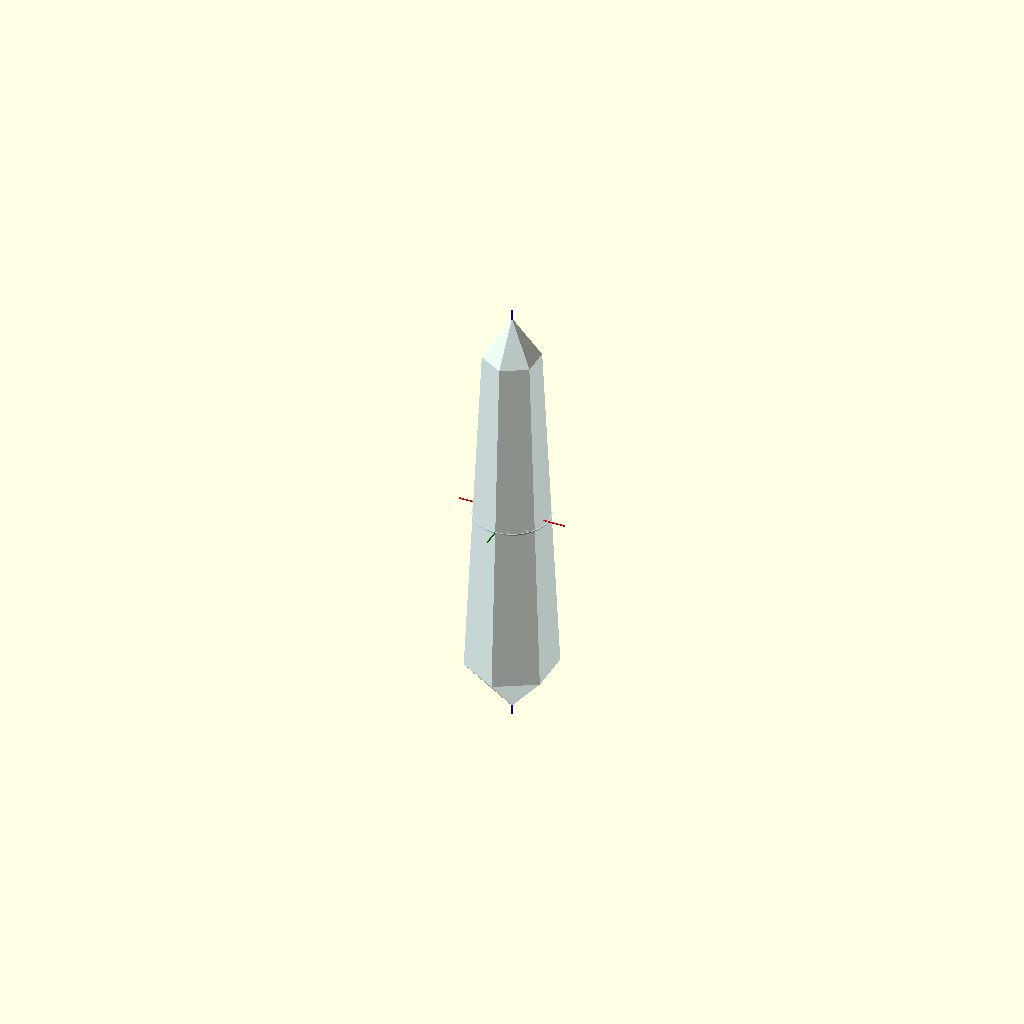
Cell 1: the model at its default parameters.
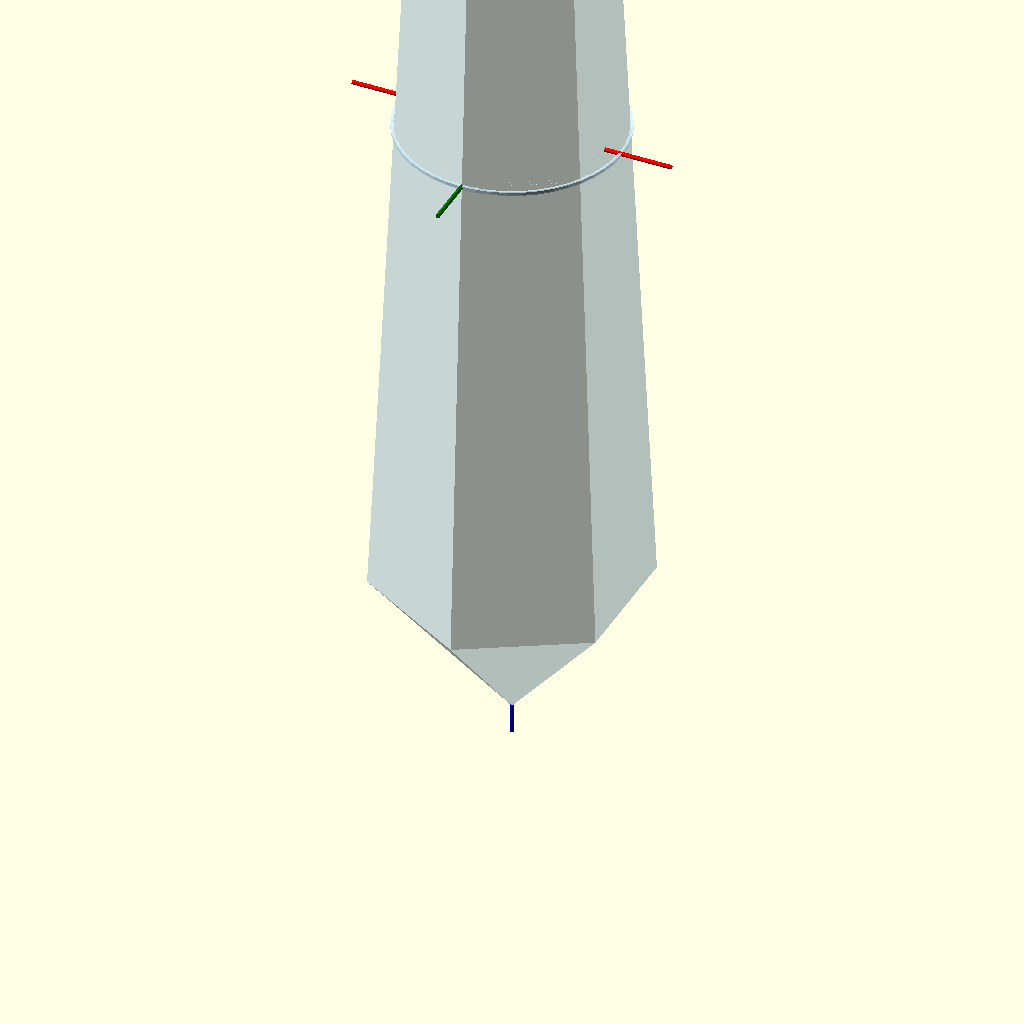
Cell 2: the same model with model_scale = 3.
One fixed orthographic camera (rotation 55°, 0°, 25°; colour scheme Cornfield) for every cell.
Source of the model, docs/r1015a/reference_models/vogel_parametric_crystal_models_v7_scaleA_4096Hz.scad:
/*
  Vogel / Eredyon-style faceted quartz representative model generator v7
  Scale-A 4096 Hz bulk-acoustic candidate integration
  ----------------------------------------------------------------------
  Units: millimetres.

  This file is a geometry and calculation aid. It does not assert that the
  finished crystal will resonate at the requested frequency. The exact mode
  depends on anisotropic material tensors, crystal orientation, termination
  reflection, electrodes, supports, temperature, stress, and machining.

  v7 additions:
    - ScaleA_4096Hz_Shear_463p867mm_6sided preset.
    - Exact effective half-wave path calculation from f = v/(2L).
    - Separate effective acoustic path and nominal CAD tip-to-tip length.
    - Shear and longitudinal working branch controls.
    - Manufacturing envelope and axis-reference helpers.
    - Design-sheet echo output with geometry, volume, mass, and unresolved data.
    - R10.15 boundary: 4096 Hz is not treated as the electromagnetic
      surface-wave carrier.

  Default angle convention:
    face_slope = angle between termination face and its base plane.

  Default diameter convention:
    across_vertices = maximum caliper width of the regular polygon.
*/

// ----------------------------
// OpenSCAD Customizer controls
// ----------------------------

/* [Render] */
render_mode = "single"; // [single, design_sheet, acoustic_path_reference, harmonic_ladder, collector_only, compact_mode_crystal]
model_scale = 1.0; // [0.01:0.01:3]
spacing_mm = 130; // [30:5:800]

/* [Preset] */
selected_preset = "ScaleA_4096Hz_Shear_463p867mm_6sided"; // [ScaleA_4096Hz_Shear_463p867mm_6sided, ScaleA_4096Hz_Longitudinal_695p801mm_6sided_Control, Custom, Himalayan_157mm_8sided, Ideal_N5_154mm_6sided_ratio, Prototype_153mm_6sided, Prototype_152mm_6sided, Prototype_101mm_6sided, Ideal_N6_128mm_6sided_ratio, Ideal_N7_110mm_6sided_ratio, Ideal_N9_86mm_6sided_ratio, Himalayan_125mm_8sided, Himalayan_125mm_12sided, Citrine_71mm_24sided, Citrine_81mm_8sided, Smoky_62mm_24sided, Rutilated_86mm_24sided]

/* [Acoustic path candidate] */
sizing_mode = "preset_dimensions"; // [preset_dimensions, ratio_from_length, ideal_half_wave_branch, ideal_4096_harmonic]
target_frequency_hz = 4096; // [1:1:10000000]
acoustic_branch = "shear_proxy"; // [shear_proxy, longitudinal_proxy, custom_velocity]
quartz_shear_velocity_m_s = 3800; // [2500:1:5000]
quartz_longitudinal_velocity_m_s = 5700; // [4500:1:7000]
custom_phase_velocity_m_s = 3800; // [100:1:10000]
harmonic_N = 1; // [1:1:128]
effective_path_correction_mm = 0; // [-100:0.001:100]
nominal_body_minus_effective_path_mm = 0; // [-100:0.001:100]

/* [Ratio geometry] */
length_to_avg_diameter = 6.0; // [2:0.1:20]
wide_to_narrow_ratio = 1.6; // [1:0.01:4]

/* [Custom geometry] */
custom_length_mm = 463.8671875; // [20:0.001:1000]
custom_sides = 6; // [3:1:48]
custom_wide_d_mm = 95.15224359; // [3:0.001:300]
custom_narrow_d_mm = 59.47015224; // [3:0.001:300]
custom_rx_angle_deg = 51.843; // [20:0.001:80]
custom_tx_angle_deg = 60; // [20:0.001:80]

/* [Geometry convention] */
angle_mode = "face_slope"; // [face_slope, apex_included, axis_to_face]
diameter_mode = "across_vertices"; // [across_vertices, across_flats]
facet_rotation_deg = 30; // [0:1:360]
use_angle_overrides = false;
rx_angle_override_deg = 51.843; // [20:0.001:80]
tx_angle_override_deg = 60; // [20:0.001:80]

/* [Material bookkeeping] */
quartz_density_g_cm3 = 2.65; // [2.5:0.001:2.8]
operating_temperature_C = 25; // [-50:0.1:300]
frequency_temperature_correction_ppm = 0; // [-10000:0.1:10000]

/* [Manufacturing envelope, visual only] */
show_manufacturing_envelope = false;
blank_radial_allowance_mm = 5; // [0:0.1:30]
blank_end_allowance_mm = 5; // [0:0.1:30]
show_axis_reference = true;
axis_rod_radius_mm = 0.75; // [0.1:0.05:5]
axis_reference_offset_mm = 25; // [5:1:200]

/* [Markers] */
show_metric_center_marker = true;
show_geometry_eye_marker = true;
geometry_eye_fraction_from_female = 0.50; // [0:0.001:1]
show_measured_eye_marker = false;
measured_eye_from_female_mm = 231.93359375; // [0:0.001:1000]
marker_width_mm = 1.2; // [0.1:0.1:10]
metric_marker_radius_extra_mm = 0.5; // [0.1:0.05:5]
geometry_marker_radius_extra_mm = 1.0; // [0.1:0.05:5]
measured_marker_radius_extra_mm = 1.5; // [0.1:0.05:5]

/* [Compact mode references] */
show_compact_mode_rings = false;
compact_mode_count = 12; // [1:1:64]
compact_mode_parity = "all"; // [all, odd, even]
compact_ring_width_mm = 0.7; // [0.1:0.05:5]
compact_ring_radius_extra_mm = 0.7; // [0.1:0.05:5]

/* [Coil reference, visual only] */
show_coil_reference = false;
coil_turns = 40; // [1:1:300]
coil_wire_d_mm = 1.0; // [0.1:0.05:10]
coil_clearance_mm = 6.0; // [0:0.1:50]
coil_phase_deg = 0; // [0:1:360]
show_counter_coil = true;

/* [Collector reference, visual only] */
show_pyramid_collector = false;
collector_slope_deg = 52; // [20:0.1:80]
collector_height_ratio_of_crystal = 0.20; // [0.05:0.01:1]
collector_gap_above_tip_mm = 5; // [0:0.1:100]
collector_wall_mm = 2; // [0.2:0.1:20]

$fn = 96;

// ----------------------------
// Preset data
// [L, sides, wide, narrow, rx, tx, branch_name, velocity_m_s, target_hz]
// ----------------------------

function preset_values(p) =
    p == "ScaleA_4096Hz_Shear_463p867mm_6sided" ?
        [463.8671875, 6, 95.1522435897, 59.4701522436, 51.843, 60, "shear_proxy", 3800, 4096] :
    p == "ScaleA_4096Hz_Longitudinal_695p801mm_6sided_Control" ?
        [695.80078125, 6, 142.728365385, 89.2052283654, 51.843, 60, "longitudinal_proxy", 5700, 4096] :
    p == "Himalayan_157mm_8sided" ?
        [157, 8, 32, 20, 51.843, 60, "unspecified", 0, 0] :
    p == "Ideal_N5_154mm_6sided_ratio" ?
        [154.052734375, 6, 31.6005608974, 19.7503505609, 51.843, 60, "legacy_longitudinal_proxy", 6310, 4096*5] :
    p == "Prototype_153mm_6sided" ?
        [153, 6, 32, 20, 51.843, 60, "unspecified", 0, 0] :
    p == "Prototype_152mm_6sided" ?
        [152, 6, 32, 20, 51.843, 60, "unspecified", 0, 0] :
    p == "Prototype_101mm_6sided" ?
        [101, 6, 22, 16, 51.843, 60, "unspecified", 0, 0] :
    p == "Ideal_N6_128mm_6sided_ratio" ?
        [128.377278646, 6, 26.333800748, 16.458625468, 51.843, 60, "legacy_longitudinal_proxy", 6310, 4096*6] :
    p == "Ideal_N7_110mm_6sided_ratio" ?
        [110.037667411, 6, 22.571829213, 14.107393258, 51.843, 60, "legacy_longitudinal_proxy", 6310, 4096*7] :
    p == "Ideal_N9_86mm_6sided_ratio" ?
        [85.584852431, 6, 17.555867165, 10.972416978, 51.843, 60, "legacy_longitudinal_proxy", 6310, 4096*9] :
    p == "Himalayan_125mm_8sided" ?
        [125, 8, 21, 14, 51.843, 60, "unspecified", 0, 0] :
    p == "Himalayan_125mm_12sided" ?
        [125, 12, 20, 16, 51.843, 60, "unspecified", 0, 0] :
    p == "Citrine_71mm_24sided" ?
        [71, 24, 20, 15, 51.843, 60, "unspecified", 0, 0] :
    p == "Citrine_81mm_8sided" ?
        [81, 8, 19, 15, 51.843, 60, "unspecified", 0, 0] :
    p == "Smoky_62mm_24sided" ?
        [62, 24, 21, 17, 51.843, 60, "unspecified", 0, 0] :
    p == "Rutilated_86mm_24sided" ?
        [86, 24, 35, 29, 51.843, 60, "unspecified", 0, 0] :
        [custom_length_mm, custom_sides, custom_wide_d_mm, custom_narrow_d_mm,
         custom_rx_angle_deg, custom_tx_angle_deg, acoustic_branch,
         selected_velocity_m_s(), target_frequency_hz];

function selected_velocity_m_s() =
    acoustic_branch == "longitudinal_proxy" ? quartz_longitudinal_velocity_m_s :
    acoustic_branch == "custom_velocity" ? custom_phase_velocity_m_s :
    quartz_shear_velocity_m_s;

function ideal_half_wave_path_mm(v_m_s, f_hz, N=1) =
    v_m_s / (2 * f_hz * N) * 1000 + effective_path_correction_mm;

function ratio_widths_from_length(L, ld=6, taper=1.6) =
    let(avg = L / ld, narrow = 2 * avg / (1 + taper), wide = taper * narrow)
    [wide, narrow];

function selected_raw() = preset_values(selected_preset);

function selected_effective_path_mm() =
    sizing_mode == "ideal_half_wave_branch" ?
        ideal_half_wave_path_mm(selected_velocity_m_s(), target_frequency_hz, harmonic_N) :
    sizing_mode == "ideal_4096_harmonic" ?
        ideal_half_wave_path_mm(quartz_longitudinal_velocity_m_s, 4096, harmonic_N) :
    selected_raw()[0] - nominal_body_minus_effective_path_mm;

function selected_length_mm() =
    (sizing_mode == "ideal_half_wave_branch" || sizing_mode == "ideal_4096_harmonic") ?
        selected_effective_path_mm() + nominal_body_minus_effective_path_mm :
    selected_preset == "Custom" ? custom_length_mm : selected_raw()[0];

function selected_sides() =
    selected_preset == "Custom" ? custom_sides : selected_raw()[1];

function selected_widths() =
    (sizing_mode == "ratio_from_length" ||
     sizing_mode == "ideal_half_wave_branch" ||
     sizing_mode == "ideal_4096_harmonic") ?
        ratio_widths_from_length(selected_length_mm(), length_to_avg_diameter, wide_to_narrow_ratio) :
    selected_preset == "Custom" ? [custom_wide_d_mm, custom_narrow_d_mm] :
        [selected_raw()[2], selected_raw()[3]];

function selected_rx() =
    use_angle_overrides ? rx_angle_override_deg :
    selected_preset == "Custom" ? custom_rx_angle_deg : selected_raw()[4];

function selected_tx() =
    use_angle_overrides ? tx_angle_override_deg :
    selected_preset == "Custom" ? custom_tx_angle_deg : selected_raw()[5];

// ----------------------------
// Geometry functions
// ----------------------------

function circumradius_from_diameter(d, n, mode) =
    mode == "across_flats" ? (d/2) / cos(180/n) : d/2;

function apothem_from_R(R, n) = R * cos(180/n);
function polygon_area_from_R(R, n) = n/2 * R*R * sin(360/n);

function cap_height_from_angle(d, n, angle_deg, mode, dmode) =
    let(R = circumradius_from_diameter(d, n, dmode),
        a = apothem_from_R(R, n))
    mode == "apex_included" ? a / tan(angle_deg/2) :
    mode == "axis_to_face"  ? a / tan(angle_deg) :
                              a * tan(angle_deg);

function ring_points(n, R, z, rot) =
    [for (i=[0:n-1]) [R*cos(rot+360*i/n), R*sin(rot+360*i/n), z]];

function crystal_faces(n) =
    concat(
        [for (i=[0:n-1]) [0, 1+((i+1)%n), 1+i]],
        [for (i=[0:n-1]) [1+i, 1+((i+1)%n), 1+n+((i+1)%n), 1+n+i]],
        [for (i=[0:n-1]) [1+2*n, 1+n+i, 1+n+((i+1)%n)]]
    );

function radius_at_z(z, L, rx_h, tx_h, Rw, Rn) =
    z <= rx_h ? max(Rw*z/max(rx_h,0.001),0) :
    z >= L-tx_h ? max(Rn*(L-z)/max(tx_h,0.001),0) :
    Rw + (Rn-Rw)*((z-rx_h)/max(L-rx_h-tx_h,0.001));

function volume_mm3(L,n,wide_d,narrow_d,rx_deg,tx_deg,amode,dmode) =
    let(
        Rw = circumradius_from_diameter(wide_d,n,dmode),
        Rn = circumradius_from_diameter(narrow_d,n,dmode),
        Aw = polygon_area_from_R(Rw,n),
        An = polygon_area_from_R(Rn,n),
        hr = cap_height_from_angle(wide_d,n,rx_deg,amode,dmode),
        ht = cap_height_from_angle(narrow_d,n,tx_deg,amode,dmode),
        hs = L-hr-ht
    )
    hs/3*(Aw+An+sqrt(Aw*An)) + Aw*hr/3 + An*ht/3;

// ----------------------------
// Main crystal
// ----------------------------

module vogel_crystal(L,n,wide_d,narrow_d,rx_deg,tx_deg,label="model") {
    Rw = circumradius_from_diameter(wide_d,n,diameter_mode);
    Rn = circumradius_from_diameter(narrow_d,n,diameter_mode);
    hr = cap_height_from_angle(wide_d,n,rx_deg,angle_mode,diameter_mode);
    ht = cap_height_from_angle(narrow_d,n,tx_deg,angle_mode,diameter_mode);
    hs = L-hr-ht;
    vol_cm3 = volume_mm3(L,n,wide_d,narrow_d,rx_deg,tx_deg,angle_mode,diameter_mode)/1000;
    mass_g = vol_cm3*quartz_density_g_cm3;
    effective_path = selected_effective_path_mm();
    selected_v = selected_preset == "Custom" ? selected_velocity_m_s() :
                 selected_raw()[7] > 0 ? selected_raw()[7] : selected_velocity_m_s();
    proxy_frequency = selected_v > 0 && effective_path > 0 ?
                      selected_v/(2*(effective_path/1000)*harmonic_N) : 0;

    echo("--------------------------------------------------");
    echo(str("MODEL=",label));
    echo(str("STATUS=GEOMETRY_AND_HALF_WAVE_PROXY_ONLY"));
    echo(str("L_tip_to_tip=",L," mm"));
    echo(str("L_effective_candidate=",effective_path," mm"));
    echo(str("facets=",n,", wide=",wide_d," mm, narrow=",narrow_d," mm"));
    echo(str("angles_rx_tx=",rx_deg,"/",tx_deg," deg"));
    echo(str("rx_cap=",hr," mm, shaft=",hs," mm, tx_cap=",ht," mm"));
    echo(str("volume=",vol_cm3," cm3, mass_proxy=",mass_g," g"));
    echo(str("working_velocity=",selected_v," m/s, harmonic_N=",harmonic_N));
    echo(str("half_wave_frequency_proxy=",proxy_frequency," Hz"));
    echo(str("temperature_C=",operating_temperature_C,
             ", frequency_temperature_input_ppm=",frequency_temperature_correction_ppm));
    echo("NONCLAIM: this is not a measured resonance or validated mode.");
    echo("NONCLAIM: 4096 Hz is not the R10.15 electromagnetic surface-wave carrier.");
    echo("REQUIRED: full anisotropic eigenmode, fixture, electrode, thermal, and uncertainty solve.");
    echo("--------------------------------------------------");

    assert(n >= 3, "Facet count must be at least 3.");
    assert(hs > 0, "Termination heights exceed total body length.");
    assert(L > 0 && wide_d > 0 && narrow_d > 0, "All dimensions must be positive.");

    pts = concat(
        [[0,0,0]],
        ring_points(n,Rw,hr,facet_rotation_deg),
        ring_points(n,Rn,L-ht,facet_rotation_deg),
        [[0,0,L]]
    );

    union() {
        polyhedron(points=pts,faces=crystal_faces(n),convexity=10);

        if (show_metric_center_marker)
            node_marker(L/2,L,n,hr,ht,Rw,Rn,metric_marker_radius_extra_mm,"metric_center");
        if (show_geometry_eye_marker)
            node_marker(L*geometry_eye_fraction_from_female,L,n,hr,ht,Rw,Rn,geometry_marker_radius_extra_mm,"geometry_estimate");
        if (show_measured_eye_marker)
            node_marker(measured_eye_from_female_mm,L,n,hr,ht,Rw,Rn,measured_marker_radius_extra_mm,"measured_input");
        if (show_compact_mode_rings)
            compact_mode_rings(L,n,hr,ht,Rw,Rn);
    }
}

module node_marker(z,L,n,hr,ht,Rw,Rn,extra,label="node") {
    zs = min(max(z,0),L);
    r = radius_at_z(zs,L,hr,ht,Rw,Rn);
    echo(str("NODE_MARKER=",label,", z=",zs," mm, fraction=",zs/L));
    translate([0,0,zs-marker_width_mm/2])
        difference() {
            cylinder(h=marker_width_mm,r=r+extra,$fn=n*8);
            translate([0,0,-0.1])
                cylinder(h=marker_width_mm+0.2,r=max(r-0.05,0.1),$fn=n*8);
        }
}

module compact_mode_rings(L,n,hr,ht,Rw,Rn) {
    for (k=[1:compact_mode_count]) {
        allowed = compact_mode_parity == "all" ||
                  (compact_mode_parity == "odd" && k%2==1) ||
                  (compact_mode_parity == "even" && k%2==0);
        if (allowed) {
            z = L*k/(compact_mode_count+1);
            r = radius_at_z(z,L,hr,ht,Rw,Rn);
            translate([0,0,z-compact_ring_width_mm/2])
                difference() {
                    cylinder(h=compact_ring_width_mm,r=r+compact_ring_radius_extra_mm,$fn=n*8);
                    translate([0,0,-0.05])
                        cylinder(h=compact_ring_width_mm+0.1,r=max(r-0.04,0.1),$fn=n*8);
                }
        }
    }
}

// ----------------------------
// Reference helpers
// ----------------------------

module axis_references(L,wide_d) {
    o = max(axis_reference_offset_mm,wide_d/2+10);
    color("red")
        translate([0,0,L/2]) rotate([0,90,0])
            cylinder(h=2*o,r=axis_rod_radius_mm,center=true,$fn=24);
    color("green")
        translate([0,0,L/2]) rotate([90,0,0])
            cylinder(h=2*o,r=axis_rod_radius_mm,center=true,$fn=24);
    color("blue")
        translate([0,0,L/2])
            cylinder(h=L+20,r=axis_rod_radius_mm,center=true,$fn=24);
}

module manufacturing_envelope(L,wide_d) {
    color([0.7,0.7,0.7,0.15])
        translate([0,0,-blank_end_allowance_mm])
            cylinder(
                h=L+2*blank_end_allowance_mm,
                r=wide_d/2+blank_radial_allowance_mm,
                $fn=96
            );
}

module coil_reference_helix(L,radius,turns,wire_d,phase=0) {
    steps=max(turns*20,40);
    for (i=[0:steps]) {
        t=i/steps;
        a=phase+360*turns*t;
        translate([radius*cos(a),radius*sin(a),L*t])
            sphere(r=wire_d/2,$fn=12);
    }
}

module square_pyramid_shell(height_mm=30,slope_deg=52,wall_mm=2) {
    hb=height_mm/tan(slope_deg);
    hi=max(height_mm-wall_mm,0.1);
    hbi=max(hb-wall_mm,0.1);
    difference() {
        polyhedron(
            points=[[-hb,-hb,0],[hb,-hb,0],[hb,hb,0],[-hb,hb,0],[0,0,height_mm]],
            faces=[[0,1,2,3],[0,4,1],[1,4,2],[2,4,3],[3,4,0]],
            convexity=10
        );
        translate([0,0,-0.05])
            polyhedron(
                points=[[-hbi,-hbi,0],[hbi,-hbi,0],[hbi,hbi,0],[-hbi,hbi,0],[0,0,hi]],
                faces=[[0,1,2,3],[0,4,1],[1,4,2],[2,4,3],[3,4,0]],
                convexity=10
            );
    }
}

module acoustic_path_reference(L) {
    color([0.15,0.4,1.0,0.8])
        cylinder(h=L,r=1.2,$fn=24);
    for (f=[0,0.25,0.5,0.75,1])
        translate([0,0,L*f])
            color([1.0,0.3,0.1,0.8])
                cylinder(h=0.8,r=8,$fn=48);
}

module design_sheet() {
    L=selected_length_mm();
    n=selected_sides();
    w=selected_widths();
    RX=selected_rx();
    TX=selected_tx();

    render_current("design_sheet_crystal");
    translate([w[0]*1.8,0,0])
        acoustic_path_reference(selected_effective_path_mm());
    translate([-w[0]*1.8,0,0])
        manufacturing_envelope(L,w[0]);
}

// ----------------------------
// Dispatch
// ----------------------------

module render_current(label="current") {
    L=selected_length_mm();
    n=selected_sides();
    w=selected_widths();
    RX=selected_rx();
    TX=selected_tx();

    scale([model_scale,model_scale,model_scale]) {
        color([0.82,0.94,1.0,0.62])
            vogel_crystal(L,n,w[0],w[1],RX,TX,label);

        if (show_axis_reference)
            axis_references(L,w[0]);

        if (show_manufacturing_envelope)
            manufacturing_envelope(L,w[0]);

        if (show_pyramid_collector) {
            ch=L*collector_height_ratio_of_crystal;
            translate([0,0,L+collector_gap_above_tip_mm])
                square_pyramid_shell(ch,collector_slope_deg,collector_wall_mm);
        }

        if (show_coil_reference) {
            cr=max(w[0],w[1])/2+coil_clearance_mm;
            coil_reference_helix(L,cr,coil_turns,coil_wire_d_mm,coil_phase_deg);
            if (show_counter_coil)
                coil_reference_helix(L,cr+2,coil_turns,coil_wire_d_mm,coil_phase_deg+180);
        }
    }
}

module harmonic_ladder() {
    for (i=[1:8]) {
        Li=ideal_half_wave_path_mm(selected_velocity_m_s(),target_frequency_hz,i);
        wi=ratio_widths_from_length(Li,length_to_avg_diameter,wide_to_narrow_ratio);
        translate([(i-1)%4*spacing_mm,floor((i-1)/4)*spacing_mm,0])
            vogel_crystal(Li,custom_sides,wi[0],wi[1],selected_rx(),selected_tx(),str("harmonic_N_",i));
    }
}

if (render_mode == "design_sheet")
    design_sheet();
else if (render_mode == "acoustic_path_reference")
    acoustic_path_reference(selected_effective_path_mm());
else if (render_mode == "harmonic_ladder")
    harmonic_ladder();
else if (render_mode == "collector_only")
    square_pyramid_shell(
        selected_length_mm()*collector_height_ratio_of_crystal,
        collector_slope_deg,
        collector_wall_mm
    );
else if (render_mode == "compact_mode_crystal") {
    show_compact_mode_rings = true;
    render_current(str(selected_preset,"_compact_modes"));
}
else
    render_current(selected_preset);
Customizer parameters (derived from the source; name, type, default, range or options):
render_mode: string, default "single", options "single", "design_sheet", "acoustic_path_reference", "harmonic_ladder", "collector_only", "compact_mode_crystal"
model_scale: number, default 1, range 0.01 to 3, step 0.01
spacing_mm: number, default 130, range 30 to 800, step 5
selected_preset: string, default "ScaleA_4096Hz_Shear_463p867mm_6sided", options "ScaleA_4096Hz_Shear_463p867mm_6sided", "ScaleA_4096Hz_Longitudinal_695p801mm_6sided_Control", "Custom", "Himalayan_157mm_8sided", "Ideal_N5_154mm_6sided_ratio", "Prototype_153mm_6sided", "Prototype_152mm_6sided", "Prototype_101mm_6sided", "Ideal_N6_128mm_6sided_ratio", "Ideal_N7_110mm_6sided_ratio", "Ideal_N9_86mm_6sided_ratio", "Himalayan_125mm_8sided", "Himalayan_125mm_12sided", "Citrine_71mm_24sided", "Citrine_81mm_8sided", "Smoky_62mm_24sided", "Rutilated_86mm_24sided"
sizing_mode: string, default "preset_dimensions", options "preset_dimensions", "ratio_from_length", "ideal_half_wave_branch", "ideal_4096_harmonic"
target_frequency_hz: number, default 4096, range 1 to 10000000, step 1
acoustic_branch: string, default "shear_proxy", options "shear_proxy", "longitudinal_proxy", "custom_velocity"
quartz_shear_velocity_m_s: number, default 3800, range 2500 to 5000, step 1
quartz_longitudinal_velocity_m_s: number, default 5700, range 4500 to 7000, step 1
custom_phase_velocity_m_s: number, default 3800, range 100 to 10000, step 1
harmonic_N: number, default 1, range 1 to 128, step 1
effective_path_correction_mm: number, default 0, range -100 to 100, step 0.001
nominal_body_minus_effective_path_mm: number, default 0, range -100 to 100, step 0.001
length_to_avg_diameter: number, default 6, range 2 to 20, step 0.1
wide_to_narrow_ratio: number, default 1.6, range 1 to 4, step 0.01
custom_length_mm: number, default 463.8671875, range 20 to 1000, step 0.001
custom_sides: number, default 6, range 3 to 48, step 1
custom_wide_d_mm: number, default 95.15224359, range 3 to 300, step 0.001
custom_narrow_d_mm: number, default 59.47015224, range 3 to 300, step 0.001
custom_rx_angle_deg: number, default 51.843, range 20 to 80, step 0.001
custom_tx_angle_deg: number, default 60, range 20 to 80, step 0.001
angle_mode: string, default "face_slope", options "face_slope", "apex_included", "axis_to_face"
diameter_mode: string, default "across_vertices", options "across_vertices", "across_flats"
facet_rotation_deg: number, default 30, range 0 to 360, step 1
use_angle_overrides: bool, default false
rx_angle_override_deg: number, default 51.843, range 20 to 80, step 0.001
tx_angle_override_deg: number, default 60, range 20 to 80, step 0.001
quartz_density_g_cm3: number, default 2.65, range 2.5 to 2.8, step 0.001
operating_temperature_C: number, default 25, range -50 to 300, step 0.1
frequency_temperature_correction_ppm: number, default 0, range -10000 to 10000, step 0.1
show_manufacturing_envelope: bool, default false
blank_radial_allowance_mm: number, default 5, range 0 to 30, step 0.1
blank_end_allowance_mm: number, default 5, range 0 to 30, step 0.1
show_axis_reference: bool, default true
axis_rod_radius_mm: number, default 0.75, range 0.1 to 5, step 0.05
axis_reference_offset_mm: number, default 25, range 5 to 200, step 1
show_metric_center_marker: bool, default true
show_geometry_eye_marker: bool, default true
geometry_eye_fraction_from_female: number, default 0.5, range 0 to 1, step 0.001
show_measured_eye_marker: bool, default false
measured_eye_from_female_mm: number, default 231.93359375, range 0 to 1000, step 0.001
marker_width_mm: number, default 1.2, range 0.1 to 10, step 0.1
metric_marker_radius_extra_mm: number, default 0.5, range 0.1 to 5, step 0.05
geometry_marker_radius_extra_mm: number, default 1, range 0.1 to 5, step 0.05
measured_marker_radius_extra_mm: number, default 1.5, range 0.1 to 5, step 0.05
show_compact_mode_rings: bool, default false
compact_mode_count: number, default 12, range 1 to 64, step 1
compact_mode_parity: string, default "all", options "all", "odd", "even"
compact_ring_width_mm: number, default 0.7, range 0.1 to 5, step 0.05
compact_ring_radius_extra_mm: number, default 0.7, range 0.1 to 5, step 0.05
show_coil_reference: bool, default false
coil_turns: number, default 40, range 1 to 300, step 1
coil_wire_d_mm: number, default 1, range 0.1 to 10, step 0.05
coil_clearance_mm: number, default 6, range 0 to 50, step 0.1
coil_phase_deg: number, default 0, range 0 to 360, step 1
show_counter_coil: bool, default true
show_pyramid_collector: bool, default false
collector_slope_deg: number, default 52, range 20 to 80, step 0.1
collector_height_ratio_of_crystal: number, default 0.2, range 0.05 to 1, step 0.01
collector_gap_above_tip_mm: number, default 5, range 0 to 100, step 0.1
collector_wall_mm: number, default 2, range 0.2 to 20, step 0.1
